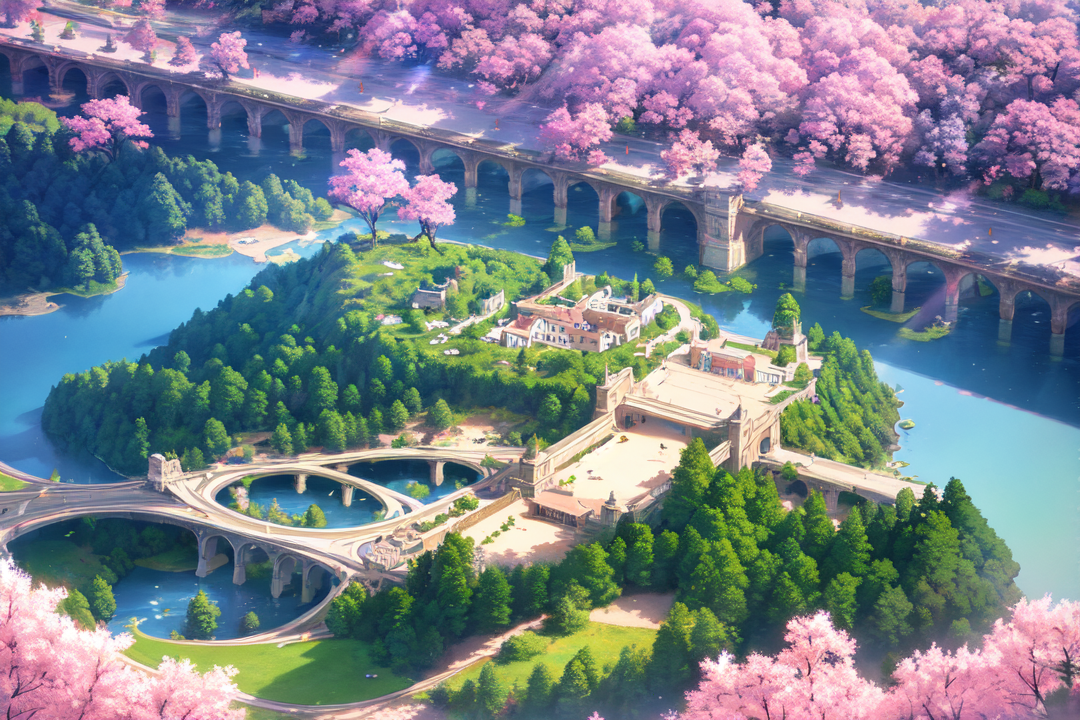
Generation parameters embedded in this image by AUTOMATIC1111 Stable Diffusion web UI or a fork of it (Forge, ...) (PNG 'parameters' text chunk):
landsape, (masterpiece, best quality:1.2), ultra detailed, cinematic lighting, beautiful lighting,lensflare,raytracing,HDR, ilustration, sun, cherry blossom, lake, main building, impressive, chill, inspirational,wide,looking down from sky,
Negative prompt: verybadimagenegative_v1.3, (worst quality, low quality, girl:1.4), logo, watermark, animals, person,building,dark,woman, foreground objects,person,girl
Steps: 44, Sampler: DPM++ 2M Karras, CFG scale: 8, Seed: 264466535, Size: 1080x720, Model hash: 1d10a19f06, Model: anything-v4.5-pruned-fp32